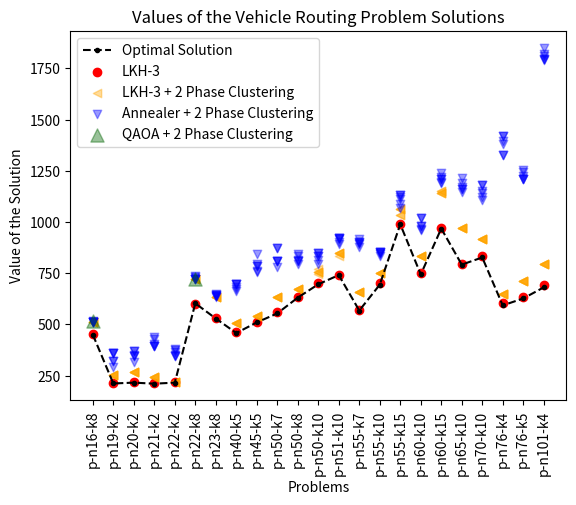

Write Python code to recreate this figure.
import matplotlib.pyplot as plt
import pandas as pd

# Provided numbers
lkh3 = [
    451.9470921, 212.6569042, 217.4155833, 212.7115397, 217.8521507,
    601.4237062, 531.5401658, 461.7261718, 513.6566773, 559.8625136,
    635.4899149, 702.9837275, 741.6162095, 570.2697069, 701.8860468,
    991.6962666, 748.726529, 971.5816606, 796.0160077, 831.8228056,
    603.453651, 634.053326, 693.1103373
]

lk3_2phase_1 = [
    511.040441, 252.1941774, 266.069132, 243.704322, 217.8521507,
    721.1636311, 634.5086688, 506.884626, 541.1532448, 635.9007631,
    675.3899198, 748.6835378, 849.7979811, 657.4918835, 750.9872963,
    1032.37268, 835.9070647, 1140.041827, 970.1497663, 915.814095,
    647.5310577, 710.0599785, 796.5297999
]
lk3_2phase_2 = [
    511.040441, 252.1941774, 266.069132, 243.704322, 217.8521507,
    721.1636311, 634.5086688, 506.884626, 541.1532448, 635.9007631,
    675.3899198, 756.8490073, 849.7979811, 657.4918835, 750.9872963,
    1062.059155, 835.9070647, 1151.601203, 970.1497663, 915.814095,
    647.5310577, 710.0599785, 796.5297999
]
lk3_2phase_3 = [
    511.040441, 252.1941774, 266.069132, 243.704322, 217.8521507,
    721.1636311, 634.5086688, 506.884626, 541.1532448, 635.9007631,
    675.3899198, 756.8490073, 849.7979811, 657.4918835, 750.9872963,
    1032.37268, 835.9070647, 1140.041827, 970.1497663, 915.814095,
    647.5310577, 710.0599785, 796.5297999
]
lk3_2phase_4 = [
    511.040441, 252.1941774, 266.069132, 243.704322, 217.8521507,
    721.1636311, 634.5086688, 506.884626, 541.1532448, 635.9007631,
    675.3899198, 772.9648285, 833.9422845, 657.4918835, 750.9872963,
    1062.059155, 835.9070647, 1151.601203, 970.1497663, 915.814095,
    647.5310577, 710.0599785, 796.5297999
]
lk3_2phase_5 = [
    511.040441, 252.1941774, 266.069132, 243.704322, 217.8521507,
    721.1636311, 634.5086688, 506.884626, 541.1532448, 635.9007631,
    675.3899198, 756.8490073, 849.7979811, 657.4918835, 750.9872963,
    1062.059155, 835.9070647, 1140.041827, 970.1497663, 915.814095,
    647.5310577, 710.0599785, 796.5297999
]

annealer1 = [
    511.040441, 293.612489, 351.5413074, 392.4911346, 380.9204509,
    731.8841101, 643.0097523, 672.3465041, 755.9330097, 778.5385507,
    842.2764476, 796.6047068, 920.8288956, 875.9584016, 853.8579374,
    1124.332527, 968.0377786, 1237.299453, 1213.309712, 1143.07738,
    1397.487073, 1251.966782, 1850.861924
]
annealer2 = [
    511.040441, 321.7269463, 371.6665223, 431.1482898, 365.2994028,
    723.3153719, 650.1104082, 695.9767508, 843.0693181, 810.8576132,
    832.5218527, 813.2930085, 904.37612, 895.97792, 849.4785049,
    1068.082256, 978.3081163, 1217.377565, 1192.214582, 1122.066546,
    1327.959247, 1209.401737, 1810.639434
]
annealer3 = [
    511.040441, 362.8029087, 315.002246, 406.4722056, 376.4614634,
    723.9399245, 644.0728523, 681.2092134, 762.8481833, 811.1592319,
    816.0475284, 832.798059, 892.3332505, 916.1801762, 843.4079279,
    1085.669755, 978.7676515, 1195.022044, 1144.614604, 1107.937575,
    1378.46346, 1223.830811, 1818.201427
]
annealer4 = [
    515.6265405, 321.6134093, 371.5427799, 437.4628046, 353.0527978,
    736.3987464, 635.5717689, 663.2889107, 792.9732777, 808.2920145,
    793.813609, 833.1091832, 915.8945049, 894.3188027, 835.7056845,
    1113.271953, 962.4273119, 1192.555472, 1171.716725, 1149.765541,
    1329.12799, 1242.884199, 1791.330554
]
annealer5 = [
    511.040441, 362.0711209, 345.873382, 393.6555982, 346.0305372,
    721.1636311, 640.8980839, 695.1153226, 787.2788359, 872.6892265,
    810.8955849, 846.4693586, 920.9624666, 903.536872, 851.6174064,
    1129.728139, 1021.601641, 1208.606019, 1159.94527, 1179.380498,
    1420.655223, 1211.027224, 1793.713451
]

qaoa = [515.6265405, 723.3153719]

# Optimums
optimums = [450, 212, 216, 211, 216, 603, 529, 458, 510, 554, 631, 696, 741, 568, 694, 989, 744, 968, 792, 827, 593, 627, 681]

problems = [
    "p-n16-k8", "p-n19-k2", "p-n20-k2", "p-n21-k2", "p-n22-k2", "p-n22-k8", "p-n23-k8",
    "p-n40-k5", "p-n45-k5", "p-n50-k7", "p-n50-k8", "p-n50-k10", "p-n51-k10", "p-n55-k7",
    "p-n55-k10", "p-n55-k15", "p-n60-k10", "p-n60-k15", "p-n65-k10", "p-n70-k10", "p-n76-k4",
    "p-n76-k5", "p-n101-k4"
]

# Create a DataFrame
df = pd.DataFrame({'LKH-3': lkh3,
                    'LKH-3 + 2 Phase 1': lk3_2phase_1,
                    'LKH-3 + 2 Phase 2': lk3_2phase_2,
                    'LKH-3 + 2 Phase 3': lk3_2phase_3,
                    'LKH-3 + 2 Phase 4': lk3_2phase_4,
                    'LKH-3 + 2 Phase 5': lk3_2phase_5,
                    'Annealer1': annealer1,
                    'Annealer2': annealer2,
                    'Annealer3': annealer3,
                    'Annealer4': annealer4,
                    'Annealer5': annealer5,
                    'Optimums': optimums})

# Plot the data
alpha_value = 0.4
#Optimum:
plt.plot(df['Optimums'], label='Optimal Solution', linestyle='--', marker='.', color = 'black')
#LKH-3
plt.scatter(df.index, df['LKH-3'], label='LKH-3', color='red', marker = 'o')
#LKH-3 + Clustering
plt.scatter(df.index, df['LKH-3 + 2 Phase 1'], label='LKH-3 + 2 Phase Clustering', color='orange', alpha=alpha_value, marker = '<')
plt.scatter(df.index, df['LKH-3 + 2 Phase 2'], color='orange', alpha=alpha_value, marker = '<')
plt.scatter(df.index, df['LKH-3 + 2 Phase 3'], color='orange', alpha=alpha_value, marker = '<')
plt.scatter(df.index, df['LKH-3 + 2 Phase 4'], color='orange', alpha=alpha_value, marker = '<')
plt.scatter(df.index, df['LKH-3 + 2 Phase 5'], color='orange', alpha=alpha_value, marker = '<')
#Annealer:
plt.scatter(df.index, df['Annealer1'], label='Annealer + 2 Phase Clustering', color='blue', alpha=alpha_value, marker = 'v')
plt.scatter(df.index, df['Annealer2'], color='blue', alpha=alpha_value, marker = 'v')
plt.scatter(df.index, df['Annealer3'], color='blue', alpha=alpha_value, marker = 'v')
plt.scatter(df.index, df['Annealer4'], color='blue', alpha=alpha_value, marker = 'v')
plt.scatter(df.index, df['Annealer5'], color='blue', alpha=alpha_value, marker = 'v')
plt.scatter(df.index, df['Annealer5'], color='blue', alpha=alpha_value, marker = 'v')
#QAOA:
plt.scatter(0, qaoa[0], label = 'QAOA + 2 Phase Clustering', color = 'darkgreen', s=90, marker = '^', alpha=alpha_value)
plt.scatter(5, qaoa[1], color = 'darkgreen', s=90, marker = '^', alpha=alpha_value)

# Add labels and title
plt.xlabel('Problems')
plt.ylabel('Value of the Solution')
plt.title('Values of the Vehicle Routing Problem Solutions')

plt.xticks(range(len(problems)), problems, rotation = 90)

# Add legend
plt.legend()

# Show plot
plt.show()